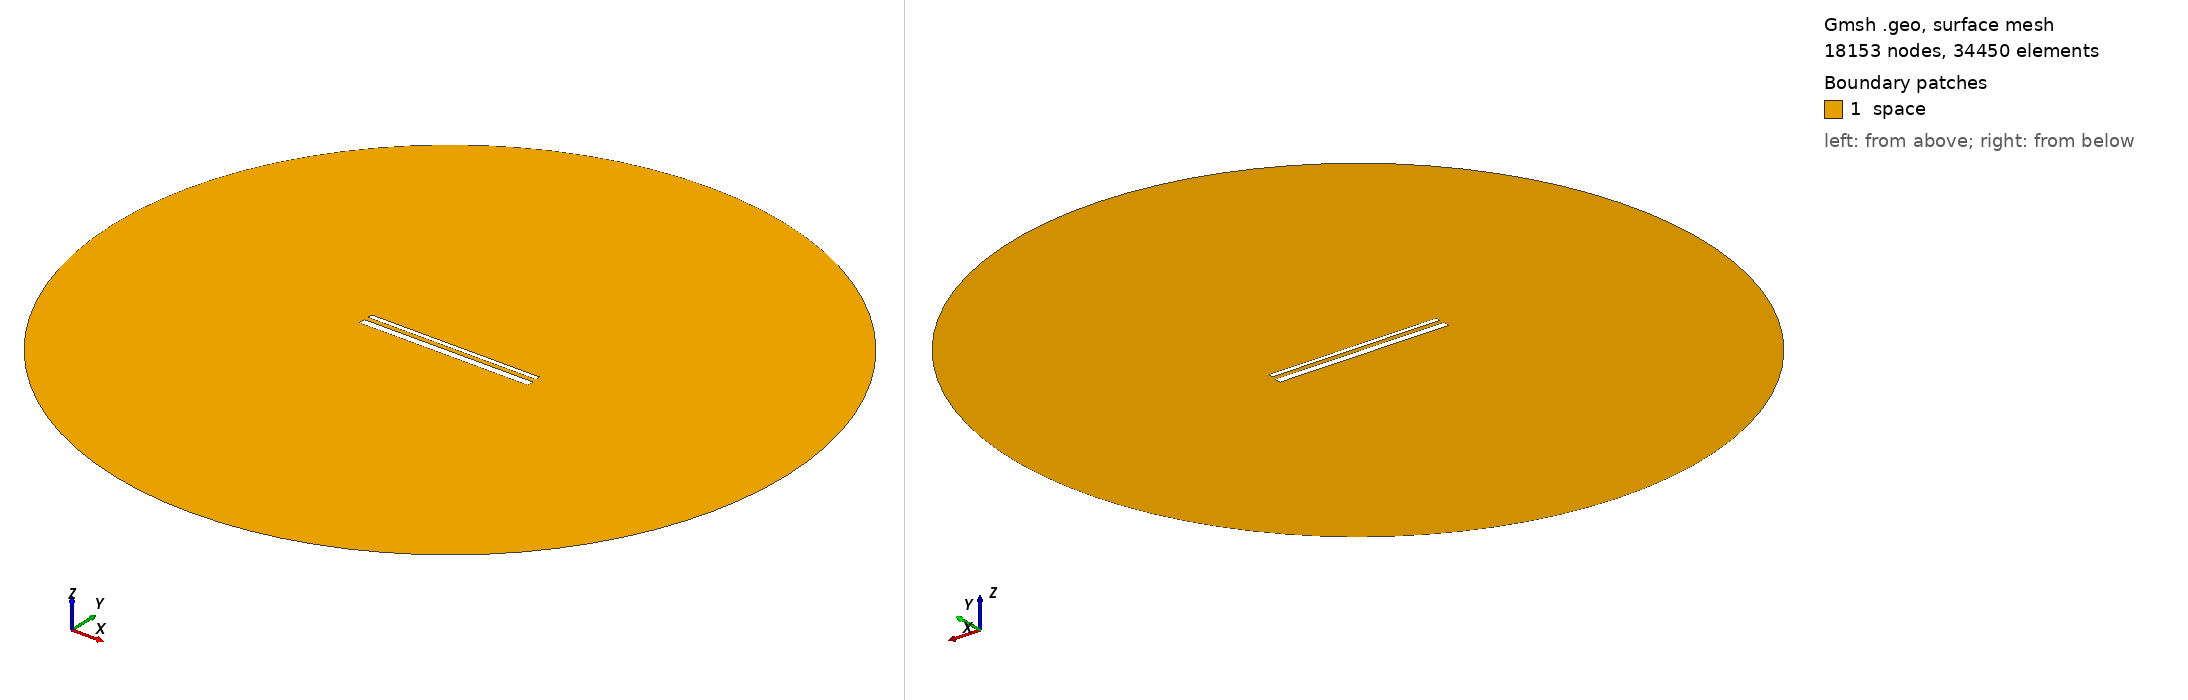

Gmsh geometry script, surface-meshed: 18153 nodes, 34450 surface elements. Boundary patches (legend numbers): 1 space. Left view from above one corner, right view from below the opposite corner. Legend entries are the model's physical surfaces. The drawing asked Gmsh for element sizes between 1% and 20% of the model's largest extent; the script's own settings can give other sizes.

=== 1985.geo (drawn) ===
//---------------------------------------
// Geometry kernel
//---------------------------------------

SetFactory("OpenCASCADE");



//---------------------------------------
// Parameters of the geometry
//---------------------------------------

// Overetch of the upper plate
overetch = 0.5;

// Distance between the plates
distance = 2.5;

// Discretization over the x axis (for the deformation)
nx = 50; 

// Length of the plate
L = 100 - overetch; 

// Number of modes
n = 4; 

// 1st mode coefficient
coeff(1) = 0.0;
beta(1) = 0.596864 * 3.1415926535 / L;

// 2nd mode coefficient
coeff(2) = 0.0;
beta(2) = 1.49418 * 3.1415926535 / L;

// 3rd mode coefficient
coeff(3) = 0.0;
beta(3) = 2.50025 * 3.1415926535 / L;

// 4th mode coefficient
coeff(4) = 0.0;
beta(4) = 3.49999 * 3.1415926535 / L;



//---------------------------------------
// Upper plate (deformed rectangle)
//---------------------------------------

// Coordiantes of the upper plate
xmin = -50;
xmax = 50 - overetch;

// Height of the upper plate
yheight = 4 - 2 * overetch;

// Indexes of the points
UpperID[] = {};
LowerID[] = {};
LeftID[] = {};
RightID[] = {};

// Point index
p = 1;

// Horizontal edges
For i In {1:nx}
    x = xmin + (i-1)*(xmax - xmin)/(nx-1);

    y_bottom = distance / 2 + overetch;
    For j In {1:n}
        C = (Cosh(beta(j)*L) + Cos(beta(j)*L)) / (Sinh(beta(j)*L) + Sin(beta(j)*L));
        y_bottom  = y_bottom + coeff(j) * (Cosh(beta(j)*(x+50)) - Cos(beta(j)*(x+50)) - C * (Sinh(beta(j)*(x+50)) - Sin(beta(j)*(x+50))));
    EndFor

    y_top = y_bottom + yheight;

    Point(p) = {x, y_top, 0, 1.0};
    UpperID[i] = p;
    p = p + 1;

    Point(p) = {x, y_bottom, 0, 1.0};
    LowerID[i] = p;
    p = p + 1;
EndFor

// Create point lists
UpperPts[] = {}; LowerPts[] = {};
For i In {1:nx}
  UpperPts[] += {UpperID[i]};
  LowerPts[] += {LowerID[i]};
EndFor

// Build splines
Spline(1) = {UpperPts[]};
Spline(2) = {LowerPts[]};
Line(3) = {LowerPts[nx-1], UpperPts[nx-1]};
Line(4) = {LowerPts[0], UpperPts[0]};

// Build the plane surface
Curve Loop(1) = {2, 3, -1, -4};
Plane Surface(1) = {1};



//---------------------------------------
// Lower plate (rectangle)
//---------------------------------------

// Vertices
Point(1001) = {-50, -1, 0, 1.0};
Point(1002) = { 50, -1, 0, 1.0};
Point(1003) = { 50,  -5, 0, 1.0};
Point(1004) = {-50,  -5, 0, 1.0};

// Edges
Line(5) = {1001, 1002};
Line(6) = {1002, 1003};
Line(7) = {1003, 1004};
Line(8) = {1004, 1001};

// Plane surface
Line Loop(2) = {5, 6, 7, 8};
Plane Surface(2) = {2}; 



//---------------------------------------
// Outer (fictious) boundary
//---------------------------------------

// Points
Point(1005) = {0, 0, 0};       // Center
Point(1006) = {200, 0, 0};     // Start point
Point(1007) = {0, 200, 0};     // 90 degrees
Point(1008) = {-200, 0, 0};    // 180 degrees
Point(1009) = {0, -200, 0};    // 270 degrees

// Circle arcs (each needs start, center, end)
Circle(9) = {1006, 1005, 1007};
Circle(10) = {1007, 1005, 1008};
Circle(11) = {1008, 1005, 1009};
Circle(12) = {1009, 1005, 1006};

// Plane surface for the entire domain
Curve Loop(3) = {9, 10, 11, 12};
Surface(3) = {3};

// Subtract the plates from the whole domain to obtain the actual domain where we want to solve the equations
BooleanDifference{ Surface{3}; Delete; }{ Surface{1}; Surface{2}; Delete; }




//---------------------------------------
// Transfinite Lines/Curves
//---------------------------------------

// Set the number of points on the boundaries
r = 12;
d = 0.15;

// Plates
Transfinite Curve {1} = 50*r/4 Using Progression 1;
Transfinite Line {2} = 50*r Using Progression 1;
Transfinite Curve {3, 4} = 2*r Using Progression 1+d;
Transfinite Line {5} = 50*r Using Progression 1;
Transfinite Line {7} = 50*r/4 Using Progression 1;
Transfinite Line {6} = 2*r Using Progression 1+d;
Transfinite Line {8} = 2*r Using Progression 1-d;

// Outer boundary
Transfinite Line {9, 10, 11, 12} = 20 Using Progression 1;



//---------------------------------------
// Physical groups
//---------------------------------------                

// Physical curves (boundaries)
Physical Line("force_segment", 10) = {2};
Physical Line("upper_plate", 11) = {1, 3, 4};
Physical Line("lower_plate", 12) = {5, 6, 7, 8};
Physical Line("boundary", 20) = {9, 10, 11, 12};

// Physical Surfaces
Physical Surface("space", 30) = {3};



//---------------------------------------
// 6. Generate the Mesh
//---------------------------------------

// 2D mesh generation
Mesh 2;
